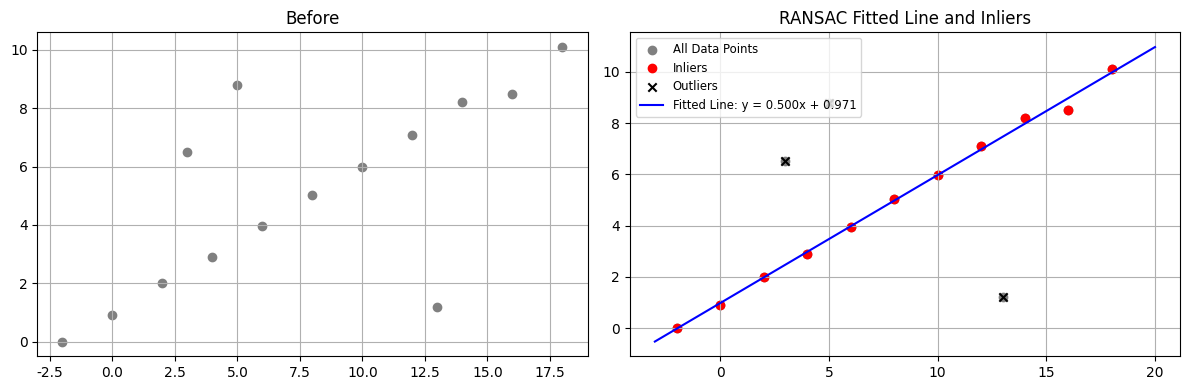

This chart was generated by the following Python code: (Note: this script raises an exception after producing the figure.)
import numpy as np
import matplotlib.pyplot as plt

# 设置图片字体
plt.rcParams['font.sans-serif'] = ['Times New Roman', 'SimHei']  

# 题目所给的数据点
dataPoints = [
    (-2, 0), (0, 0.9), (2, 2.0), (3, 6.5), (4, 2.9), (5, 8.8), 
    (6, 3.95), (8, 5.03), (10, 5.97), (12, 7.1), (13, 1.2), 
    (14, 8.2), (16, 8.5), (18, 10.1)
]

# 计算通过两个点的直线的斜率和截距
def calculateSlopeIntercept(point1, point2):
    # 若直线垂直于x轴，斜率无穷大，截距为x坐标
    if point2[0] - point1[0] == 0:  
        return np.inf, point1[0]  
    
    # 计算直线的斜率和截距
    slope = (point2[1] - point1[1]) / (point2[0] - point1[0])
    intercept = point1[1] - slope * point1[0]
    return slope, intercept

# 利用最后获得的内点集合，使用最小二乘法拟合直线
def leastSquaresFit(inliers):
    x_coords = np.array([point[0] for point in inliers])
    y_coords = np.array([point[1] for point in inliers])
    
    # 最小二乘法拟合
    A = np.vstack([x_coords, np.ones(len(x_coords))]).T
    slope, intercept = np.linalg.lstsq(A, y_coords, rcond=None)[0]
    
    return slope, intercept

# 使用RANSAC算法从数据点集中拟合直线
def ransacFitLine(dataPoints, maxIterations=100, distanceThreshold=1.0):
    bestInliers = []  # 存储最佳内点集合
    bestSlope, bestIntercept = 0, 0  # 存储最佳的斜率和截距
    numPoints = len(dataPoints)  # 数据点数量

    # 进行多次迭代以找到最佳拟合直线
    # 迭代次数可改，这里默认迭代次数为100，但是本题3次以上结果基本上稳定了
    for _ in range(maxIterations):
        # 随机选择两个点
        randomIdx1, randomIdx2 = np.random.choice(numPoints, 2, replace=False)
        point1, point2 = dataPoints[randomIdx1], dataPoints[randomIdx2]

        # 通过这两个点计算直线的斜率和截距
        slope, intercept = calculateSlopeIntercept(point1, point2)

        currentInliers = []
        for point in dataPoints:
            # 计算点到直线的垂直距离
            distance = abs(point[1] - (slope * point[0] + intercept)) / (np.sqrt(1 + slope**2) if slope != np.inf else 1)
            
            # 如果距离小于我们一开始设定的阈值，则认为该点为内点
            if distance < distanceThreshold:
                currentInliers.append(point)

        # 如果当前模型的内点数多于之前的最佳模型，更新最佳模型
        if len(currentInliers) > len(bestInliers):
            bestInliers = currentInliers

    # 使用最小二乘法拟合最佳内点集合，得到最终的直线斜率和截距
    # 注意这里老师上课也特意讲过是要用这些全部内点拟合，并不是选的那两个点
    if bestInliers:
        bestSlope, bestIntercept = leastSquaresFit(bestInliers)

    # 返回最佳拟合直线的斜率、截距和内点集合
    return bestSlope, bestIntercept, bestInliers

# 使用RANSAC算法拟合直线
bestSlope, bestIntercept, bestInliers = ransacFitLine(dataPoints)

xValues = np.linspace(-3, 20, 400)
yValues = bestSlope * xValues + bestIntercept if bestSlope != np.inf else [bestIntercept] * len(xValues)
fig, axes = plt.subplots(1, 2, figsize=(12, 4))

# 显示原始的所有数据点集
axes[0].scatter(*zip(*dataPoints), color='gray', label='Before')
axes[0].set_title('Before')
axes[0].grid(True)

# 显示经过RANSAC算法拟合后的直线
axes[1].scatter(*zip(*dataPoints), color='gray', label='All Data Points', marker='o')
axes[1].scatter(*zip(*bestInliers), color='red', label='Inliers', marker='o')
outliers = [point for point in dataPoints if point not in bestInliers]
axes[1].scatter(*zip(*outliers), color='black', label='Outliers', marker='x')
axes[1].plot(xValues, yValues, color='blue', label=f'Fitted Line: y = {bestSlope:.3f}x + {bestIntercept:.3f}')
axes[1].set_title('RANSAC Fitted Line and Inliers')
axes[1].legend(loc='upper left', fontsize='small')
axes[1].grid(True)

plt.tight_layout()
# 保存图片
fig.savefig('image/Problem4.png')  

plt.show()
